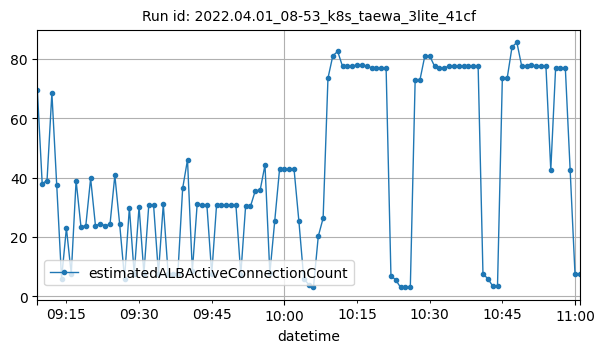

Data behind this chart, as committed beside it:
datetime, estimatedALBActiveConnectionCount
2022-04-01T09:09:00Z, 69.5
2022-04-01T09:10:00Z, 38
2022-04-01T09:11:00Z, 39
2022-04-01T09:12:00Z, 68.5
2022-04-01T09:13:00Z, 37.5
2022-04-01T09:14:00Z, 6
2022-04-01T09:15:00Z, 23
2022-04-01T09:16:00Z, 7.5
2022-04-01T09:17:00Z, 39
2022-04-01T09:18:00Z, 23.5
2022-04-01T09:19:00Z, 23.75
2022-04-01T09:20:00Z, 39.75
2022-04-01T09:21:00Z, 23.75
2022-04-01T09:22:00Z, 24.5
2022-04-01T09:23:00Z, 23.75
2022-04-01T09:24:00Z, 24.25
2022-04-01T09:25:00Z, 40.75
2022-04-01T09:26:00Z, 24.25
2022-04-01T09:27:00Z, 6
2022-04-01T09:28:00Z, 29.83
2022-04-01T09:29:00Z, 7.5
2022-04-01T09:30:00Z, 30.17
2022-04-01T09:31:00Z, 7.667
2022-04-01T09:32:00Z, 30.67
2022-04-01T09:33:00Z, 30.67
2022-04-01T09:34:00Z, 7.667
2022-04-01T09:35:00Z, 31
2022-04-01T09:36:00Z, 7.667
2022-04-01T09:37:00Z, 7.667
2022-04-01T09:38:00Z, 7.5
2022-04-01T09:39:00Z, 36.4
2022-04-01T09:40:00Z, 46
2022-04-01T09:41:00Z, 8.5
2022-04-01T09:42:00Z, 31.17
2022-04-01T09:43:00Z, 30.83
2022-04-01T09:44:00Z, 30.83
2022-04-01T09:45:00Z, 7.5
2022-04-01T09:46:00Z, 30.83
2022-04-01T09:47:00Z, 30.67
2022-04-01T09:48:00Z, 30.67
2022-04-01T09:49:00Z, 30.67
2022-04-01T09:50:00Z, 30.67
2022-04-01T09:51:00Z, 7.333
2022-04-01T09:52:00Z, 30.5
2022-04-01T09:53:00Z, 30.33
2022-04-01T09:54:00Z, 35.6
2022-04-01T09:55:00Z, 35.8
2022-04-01T09:56:00Z, 44.25
2022-04-01T09:57:00Z, 7.75
2022-04-01T09:58:00Z, 25.25
2022-04-01T09:59:00Z, 42.75
2022-04-01T10:00:00Z, 42.75
2022-04-01T10:01:00Z, 42.75
2022-04-01T10:02:00Z, 42.75
2022-04-01T10:03:00Z, 25.25
2022-04-01T10:04:00Z, 6
2022-04-01T10:05:00Z, 4
2022-04-01T10:06:00Z, 3
2022-04-01T10:07:00Z, 20.25
2022-04-01T10:08:00Z, 26.33
... 53 more rows
